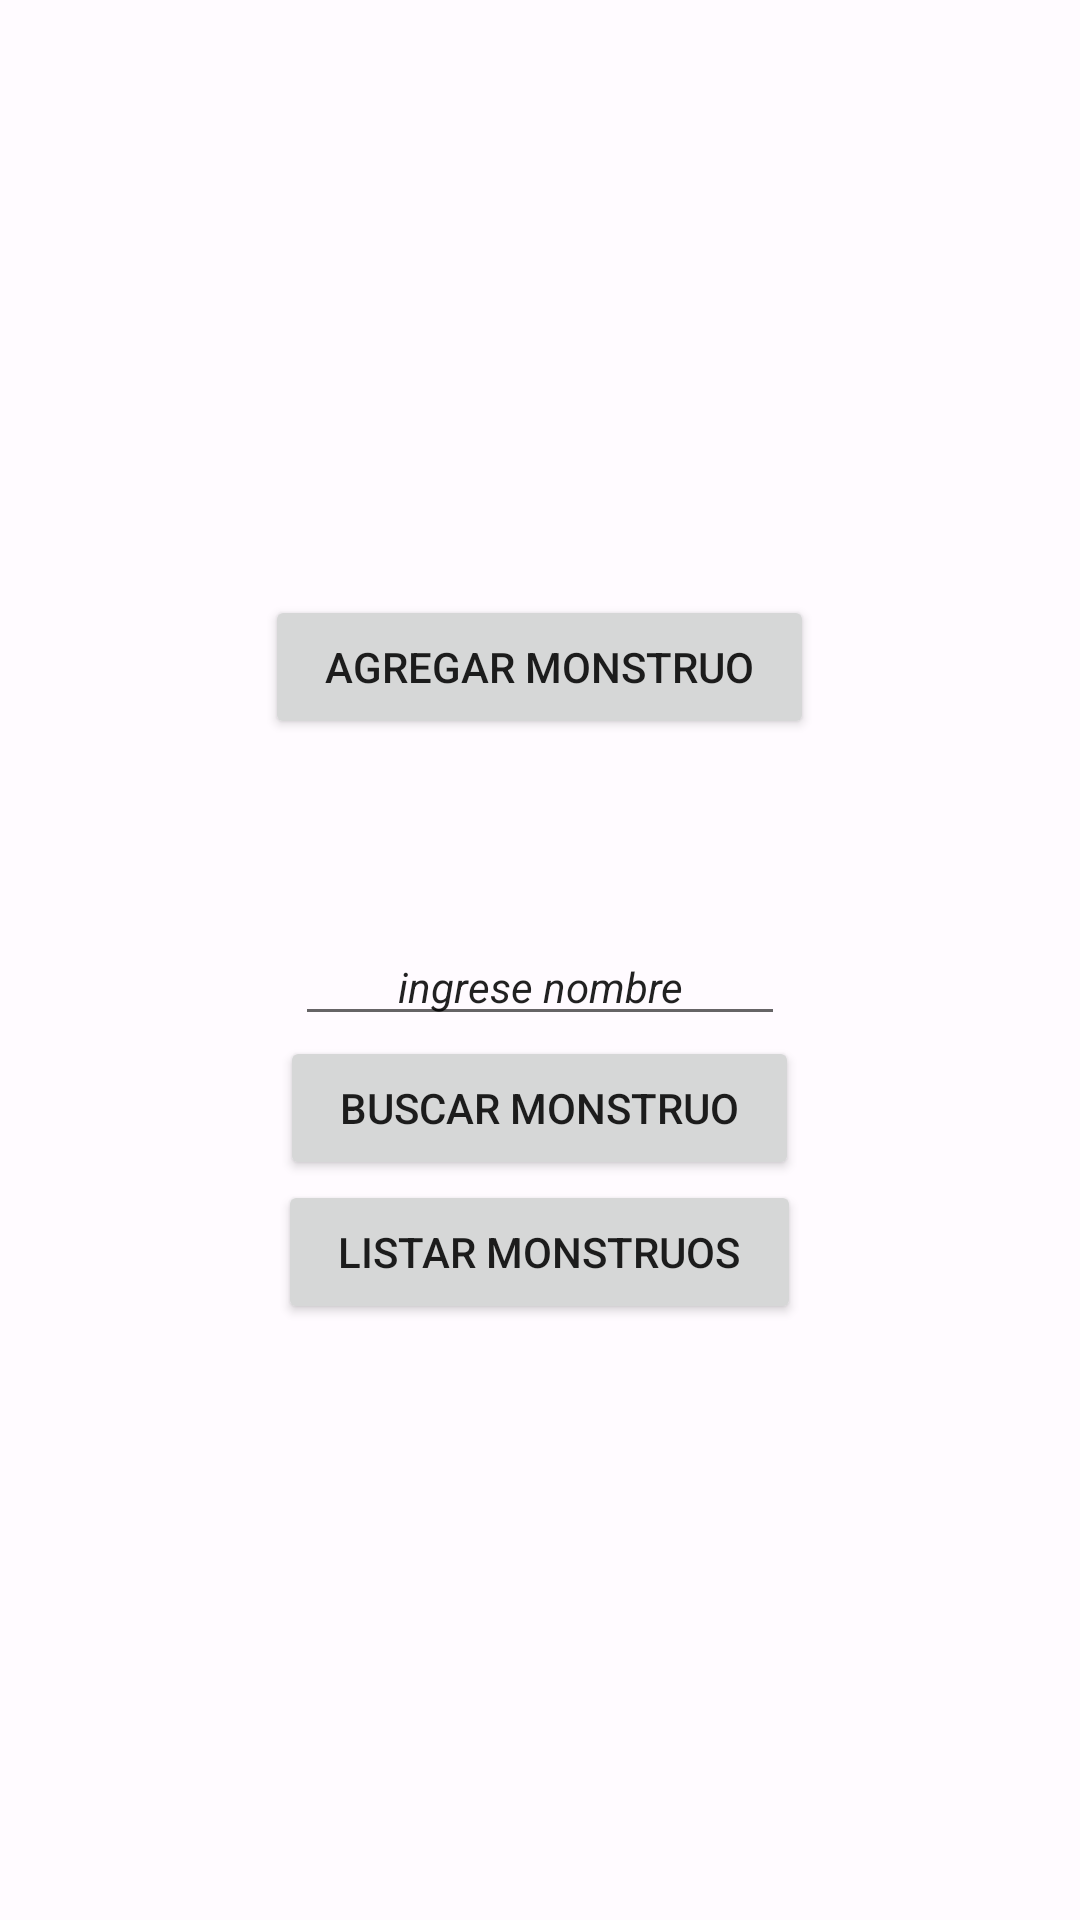

The Android layout XML behind this screen, and the referenced resources:
<!-- AndroidManifest.xml: application theme Theme.CreaciónDePersonaje -->
<!-- res/layout/activity_main_monstruos.xml -->
<?xml version="1.0" encoding="utf-8"?>
<LinearLayout xmlns:android="http://schemas.android.com/apk/res/android"
    xmlns:app="http://schemas.android.com/apk/res-auto"
    xmlns:tools="http://schemas.android.com/tools"
    android:layout_width="match_parent"
    android:layout_height="match_parent"
    android:gravity="center_horizontal|center_vertical"
    android:orientation="vertical"
    tools:context=".Monstruo.MainMonstruos">

    <Button
        android:id="@+id/bt_createMonster"
        android:layout_width="wrap_content"
        android:layout_height="wrap_content"
        android:paddingHorizontal="20dp"
        android:paddingVertical="10dp"
        android:text="Agregar Monstruo" />

    <Space
        android:layout_width="match_parent"
        android:layout_height="63dp" />

    <EditText
        android:id="@+id/txb_buscarMonster"
        android:layout_width="wrap_content"
        android:layout_height="wrap_content"
        android:ems="10"
        android:inputType="textPersonName"
        android:text="ingrese nombre"
        android:textAlignment="center"
        android:textSize="14sp"
        android:textStyle="italic" />

    <Button
        android:id="@+id/bt_buscarMonstruo"
        android:layout_width="wrap_content"
        android:layout_height="wrap_content"
        android:paddingHorizontal="20dp"
        android:paddingVertical="10dp"
        android:text="Buscar monstruo" />



    <Button
        android:id="@+id/bt_listarMonster"
        android:layout_width="wrap_content"
        android:layout_height="wrap_content"
        android:paddingHorizontal="20dp"
        android:paddingVertical="10dp"
        android:text="Listar monstruos" />



</LinearLayout>
<!-- resources referenced by this layout -->
<resources>
  <color name="purple_700">#FF3700B3</color>
  <color name="teal_700">#FF018786</color>
  <color name="md_theme_light_primary">#B71C39</color>
  <color name="md_theme_light_onPrimary">#FFFFFF</color>
  <color name="md_theme_light_primaryContainer">#FFDADA</color>
  <color name="md_theme_light_onPrimaryContainer">#40000B</color>
  <color name="md_theme_light_secondary">#765656</color>
  <color name="md_theme_light_onSecondary">#FFFFFF</color>
  <color name="md_theme_light_secondaryContainer">#FFDADA</color>
  <color name="md_theme_light_onSecondaryContainer">#2C1516</color>
  <color name="md_theme_light_tertiary">#76592F</color>
  <color name="md_theme_light_onTertiary">#FFFFFF</color>
  <color name="md_theme_light_tertiaryContainer">#FFDDB1</color>
  <color name="md_theme_light_onTertiaryContainer">#291800</color>
  <color name="md_theme_light_error">#BA1A1A</color>
  <color name="md_theme_light_errorContainer">#FFDAD6</color>
  <color name="md_theme_light_onError">#FFFFFF</color>
  <color name="md_theme_light_onErrorContainer">#410002</color>
  <color name="md_theme_light_background">#FFFBFF</color>
  <color name="md_theme_light_onBackground">#201A1A</color>
  <color name="md_theme_light_surface">#FFFBFF</color>
  <color name="md_theme_light_onSurface">#201A1A</color>
  <color name="md_theme_light_surfaceVariant">#F4DDDD</color>
  <color name="md_theme_light_onSurfaceVariant">#524343</color>
  <color name="md_theme_light_outline">#857373</color>
  <color name="md_theme_light_inverseOnSurface">#FBEEED</color>
  <color name="md_theme_light_inverseSurface">#362F2F</color>
  <color name="md_theme_light_inversePrimary">#FFB3B5</color>
</resources>
